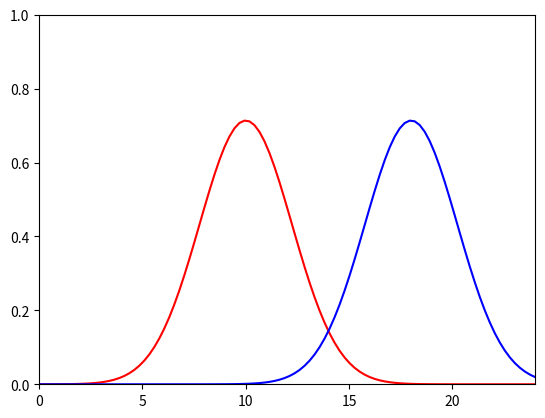

Write Python code to recreate this figure.
'''
@file 	sat-mod-v3.py
[redacted]
@email	[email redacted] / [email redacted]
[redacted]
@date	04/29/2019 
@info	MSc Research at Computer Networks Lab (COMNET) -- University of Brasília (UnB)
@brief	"Full" Normal Model using scipy.stats - An initial model for antenna saturation
		24
'''

# Imports
import matplotlib.pyplot as plt
import numpy as np
import scipy.stats as stats
import math

# Urban scenario
# Set normal parameters
mu_urb = 10
variance_urb = 5
sample = 100
sigma_urb = math.sqrt(variance_urb)
# Create X axis values
x_urb = np.linspace(0, 23.99, sample)
# Create normal probability density function
normal_urb = stats.norm.pdf(x_urb, mu_urb, sigma_urb)
# Sum 0.4 for each value
normal_urb = normal_urb * 4
print(normal_urb)

# Residential scenario
# Set normal parameters
mu_res = 18
variance_res = variance_urb
sigma_res = math.sqrt(variance_res)
# Create X axis values
x_res = np.linspace(0, 23.99, sample)
# Create normal probability density function
normal_res = stats.norm.pdf(x_res, mu_res, sigma_res)
# Sum 0.4 for each value
normal_res = normal_res * 4


# Plot
# Set X and Y limitsr
plt.xlim(0,24)
plt.ylim(0,1)
# Plot distributions
plt.plot(x_urb, normal_urb, 'r')
plt.plot(x_res, normal_res, 'b')
# Show the plot
plt.show()
